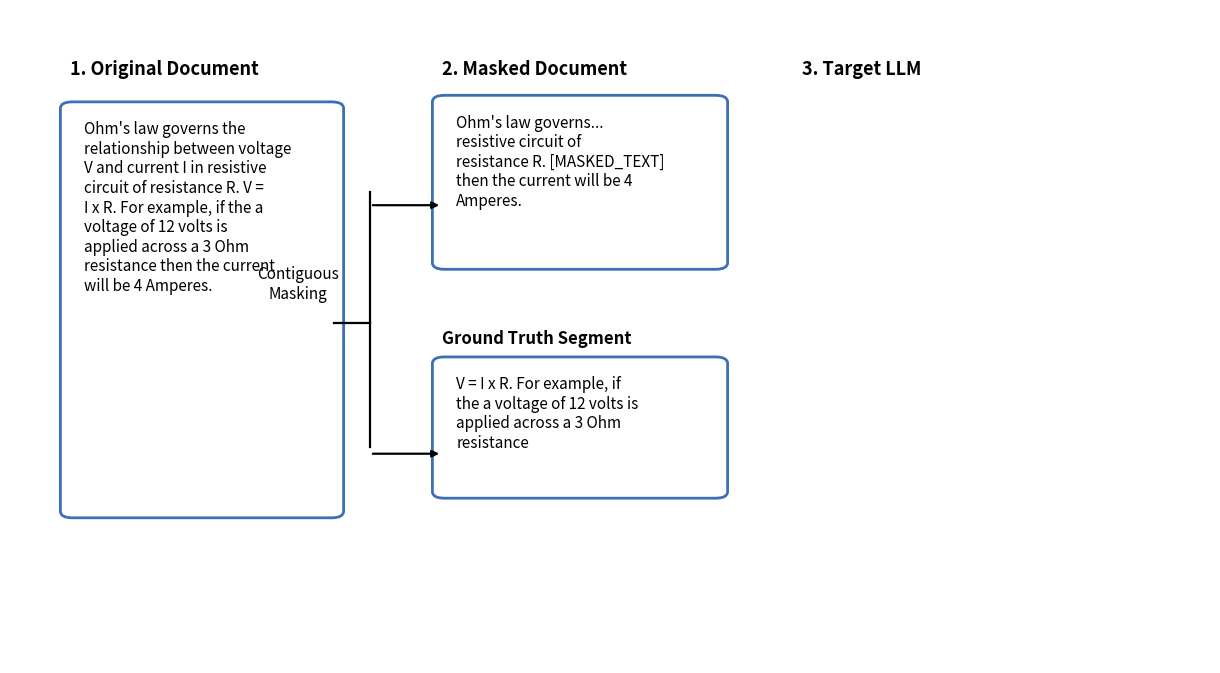

This chart was generated by the following Python code: (Note: this script raises an exception after producing the figure.)
#!/usr/bin/env python3
import textwrap

import matplotlib.pyplot as plt
from matplotlib.offsetbox import AnnotationBbox, OffsetImage
from matplotlib.patches import FancyBboxPatch, Circle


def add_box(ax, x, y, w, h, text, edgecolor, facecolor="white", fontsize=11):
    box = FancyBboxPatch(
        (x, y),
        w,
        h,
        boxstyle="round,pad=0.008,rounding_size=0.01",
        linewidth=2,
        edgecolor=edgecolor,
        facecolor=facecolor,
    )
    ax.add_patch(box)
    wrapped = textwrap.fill(text, width=28)
    ax.text(
        x + 0.012,
        y + h - 0.02,
        wrapped,
        ha="left",
        va="top",
        fontsize=fontsize,
    )


def add_image(ax, path, center, zoom):
    image = plt.imread(path)
    ab = AnnotationBbox(OffsetImage(image, zoom=zoom), center, frameon=False)
    ax.add_artist(ab)


def add_elbow_arrow(ax, start, end, angle_a=0, angle_b=90, shrink_a=0, shrink_b=0):
    ax.annotate(
        "",
        xy=end,
        xytext=start,
        arrowprops=dict(
            arrowstyle="-|>",
            lw=1.6,
            color="black",
            connectionstyle=f"angle,angleA={angle_a},angleB={angle_b},rad=0",
            shrinkA=shrink_a,
            shrinkB=shrink_b,
        ),
    )


def main():
    fig = plt.figure(figsize=(12, 6.54), dpi=150)
    ax = plt.axes([0, 0, 1, 1])
    ax.set_xlim(0, 1)
    ax.set_ylim(0, 1)
    ax.axis("off")

    blue = "#3B6FB6"
    orange = "#C7771E"
    purple = "#8A5CAD"
    purple_fill = "#E6D9EC"

    # Left: Original document
    ax.text(0.05, 0.90, "1. Original Document", fontsize=13, weight="bold")
    add_box(
        ax,
        x=0.05,
        y=0.23,
        w=0.22,
        h=0.62,
        edgecolor=blue,
        text=(
            "Ohm's law governs the relationship between voltage V and current I "
            "in resistive circuit of resistance R. V = I x R. For example, if the "
            "a voltage of 12 volts is applied across a 3 Ohm resistance then the "
            "current will be 4 Amperes."
        ),
    )

    # Middle: Masked + ground truth
    ax.text(0.36, 0.90, "2. Masked Document", fontsize=13, weight="bold")
    add_box(
        ax,
        x=0.36,
        y=0.61,
        w=0.23,
        h=0.25,
        edgecolor=blue,
        text=(
            "Ohm's law governs... resistive circuit of resistance R. "
            "[MASKED_TEXT] then the current will be 4 Amperes."
        ),
    )
    ax.text(0.36, 0.49, "Ground Truth Segment", fontsize=12, weight="bold")
    add_box(
        ax,
        x=0.36,
        y=0.26,
        w=0.23,
        h=0.20,
        edgecolor=blue,
        text=(
            "V = I x R. For example, if the a voltage of 12 volts is applied "
            "across a 3 Ohm resistance"
        ),
    )

    # Contiguous masking arrows from original to middle
    ax.text(0.24, 0.58, "Contiguous\nMasking", fontsize=11, ha="center", va="center")
    ax.plot([0.30, 0.30], [0.33, 0.72], color="black", lw=1.6)
    ax.plot([0.27, 0.30], [0.52, 0.52], color="black", lw=1.6)
    ax.annotate(
        "",
        xy=(0.36, 0.70),
        xytext=(0.30, 0.70),
        arrowprops=dict(arrowstyle="-|>", lw=1.6, color="black"),
    )
    ax.annotate(
        "",
        xy=(0.36, 0.32),
        xytext=(0.30, 0.32),
        arrowprops=dict(arrowstyle="-|>", lw=1.6, color="black"),
    )

    # Target LLM (student)
    ax.text(0.71, 0.90, "3. Target LLM", fontsize=13, weight="bold", ha="center")
    add_image(ax, "robot_student.png", center=(0.74, 0.71), zoom=0.15)

    # Predicted completion
    ax.text(0.88, 0.90, "Predicted Completion", fontsize=13, weight="bold", ha="center")
    add_box(
        ax,
        x=0.82,
        y=0.63,
        w=0.17,
        h=0.20,
        edgecolor=orange,
        text=(
            "The relationship is V = I * R. So, with 8 Volts and 2 Ohms..."
        ),
    )

    ax.annotate(
        "",
        xy=(0.82, 0.73),
        xytext=(0.76, 0.73),
        arrowprops=dict(arrowstyle="-|>", lw=1.6, color="black"),
    )
    ax.plot([0.91, 0.91], [0.63, 0.54], color="black", lw=1.6)
    ax.plot([0.91, 0.71], [0.54, 0.54], color="black", lw=1.6)
    ax.annotate(
        "",
        xy=(0.71, 0.41),
        xytext=(0.71, 0.54),
        arrowprops=dict(arrowstyle="-|>", lw=1.6, color="black"),
    )

    # Judge LLM + reward
    ax.text(0.74, 0.20, "4. Judge LLM", fontsize=13, weight="bold", ha="center")
    add_image(ax, "robot_judge.png", center=(0.74, 0.36), zoom=0.15)

    ax.text(0.91, 0.50, "Reward", fontsize=12, weight="bold", ha="center")
    reward = Circle((0.93, 0.36), 0.07, edgecolor=purple, facecolor=purple_fill, lw=2)
    ax.add_patch(reward)
    ax.text(0.93, 0.36, "Similarity\nScore: 2/3", ha="center", va="center", fontsize=11)

    ax.annotate(
        "",
        xy=(0.86, 0.36),
        xytext=(0.78, 0.36),
        arrowprops=dict(arrowstyle="-|>", lw=1.6, color="black"),
    )

    ax.annotate(
        "",
        xy=(0.69, 0.71),
        xytext=(0.59, 0.71),
        arrowprops=dict(arrowstyle="-|>", lw=1.6, color="black"),
    )
    ax.annotate(
        "",
        xy=(0.69, 0.33),
        xytext=(0.59, 0.33),
        arrowprops=dict(arrowstyle="-|>", lw=1.6, color="black"),
    )

    # Description
    ax.text(
        0.5,
        0.08,
        "Overview of the training pipeline: A contiguous text span is masked and "
        "fed to a student LLM. Its prediction is then scored against the ground "
        "truth by a judge LLM.",
        ha="center",
        va="center",
        fontsize=12,
        fontfamily="serif",
    )

    fig.savefig("diagram_generated.svg", bbox_inches="tight")
    fig.savefig("diagram_generated.png", dpi=300, bbox_inches="tight")


if __name__ == "__main__":
    main()
